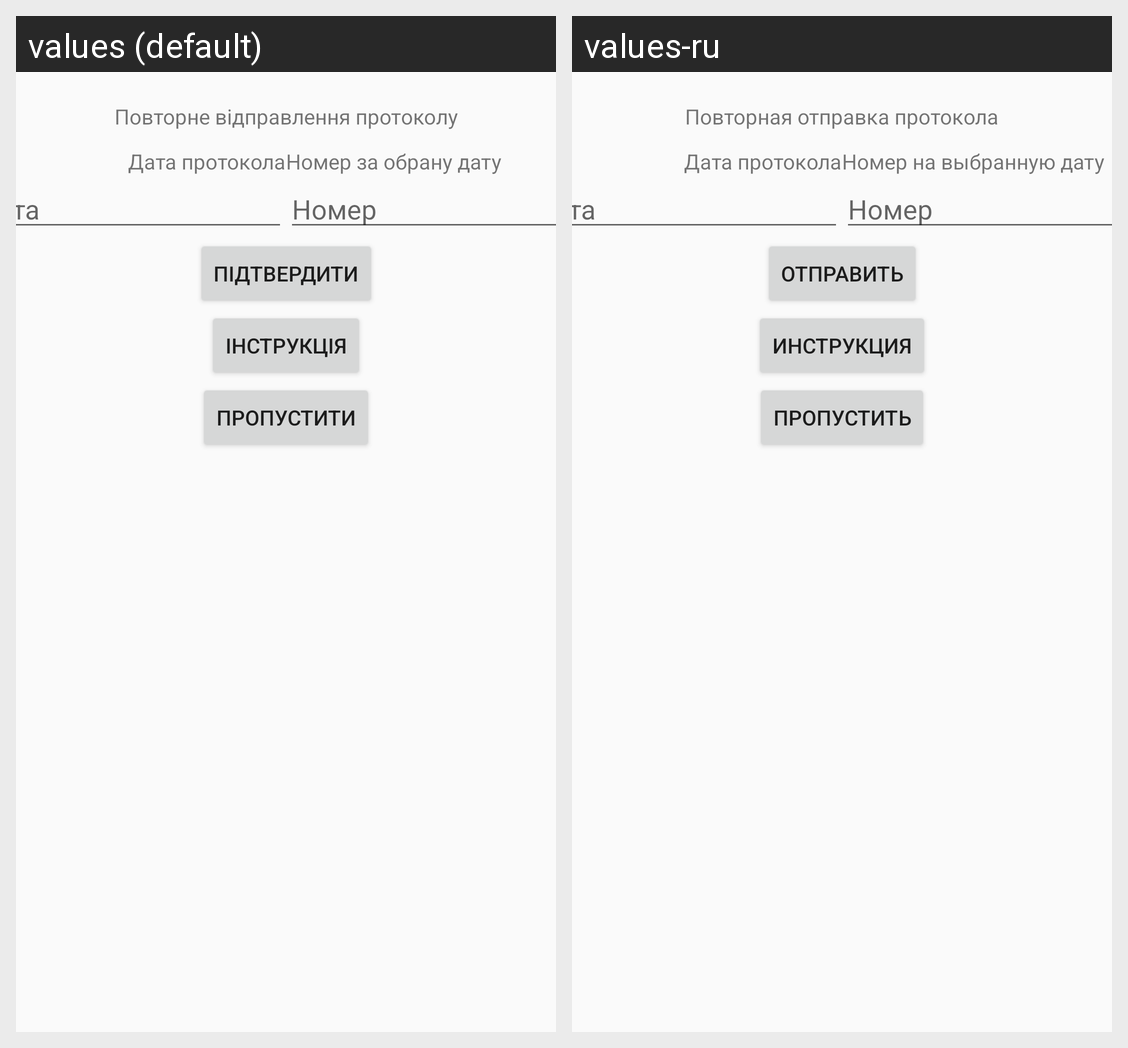

For this localized Android screen grid, give each drawn string resource with its value in every locale shown.
Android screen res/layout/activity_re_send_protocol.xml rendered under 2 locales, left to right: values (default), values-ru. Device: Nexus 5 (rendered at 1080×1920; each locale shown at half size, 540×960, under a caption strip naming it); theme AppTheme.
Strings drawn on this screen, with the default value and each locale's value (text and hints the layout hard-codes, and strings that could not be matched under every locale, appear in the picture but are not listed):

protocol_date
  values: Дата протокола
  values-ru: Дата протокола

protocol_number_for_date
  values: Номер за обрану дату
  values-ru: Номер на выбранную дату

resend_text_tittle
  values: Повторне відправлення протоколу
  values-ru: Повторная отправка протокола

resend_text_hint_date
  values: Дата
  values-ru: Дата

resend_text_hint_number
  values: Номер
  values-ru: Номер

resend_button_send
  values: Підтвердити
  values-ru: Отправить

resend_button_manual
  values: Інструкція
  values-ru: Инструкция

resend_button_skip
  values: Пропустити
  values-ru: Пропустить
